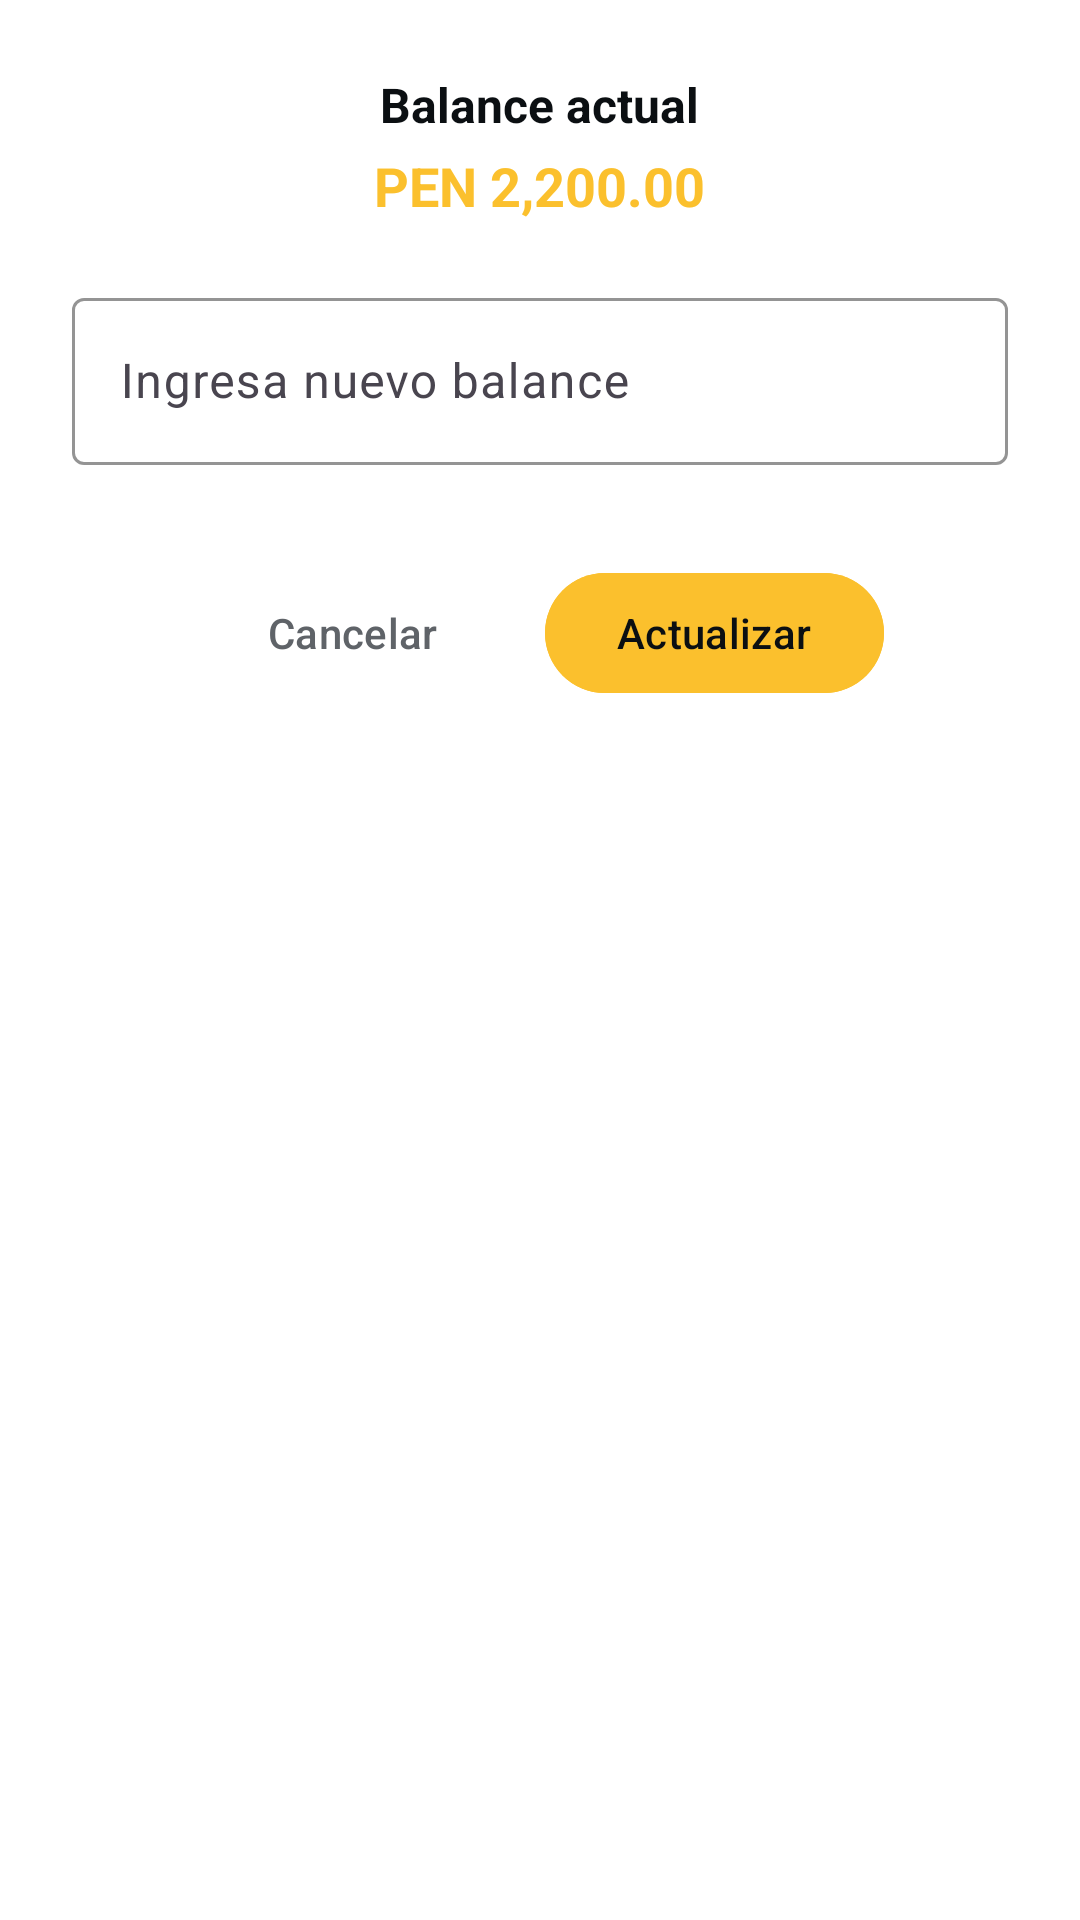

Layout XML and referenced resources for this Android screen:
<!-- AndroidManifest.xml: application theme Theme.Balance -->
<!-- res/layout/dialogo_actualizar_balance.xml -->
<?xml version="1.0" encoding="utf-8"?>
<LinearLayout
    xmlns:android="http://schemas.android.com/apk/res/android"
    xmlns:app="http://schemas.android.com/apk/res-auto"
    android:layout_width="match_parent"
    android:layout_height="wrap_content"
    android:orientation="vertical"
    android:padding="24dp"
    android:gravity="center_horizontal"
    android:background="@color/card_background">

    <TextView
        android:layout_width="wrap_content"
        android:layout_height="wrap_content"
        android:text="Balance actual"
        android:textSize="16sp"
        android:textStyle="bold"
        android:textColor="@color/text_primary"
        android:layout_marginBottom="4dp" />

    <TextView
        android:id="@+id/tvBalanceActual"
        android:layout_width="wrap_content"
        android:layout_height="wrap_content"
        android:text="PEN 2,200.00"
        android:textSize="18sp"
        android:textColor="@color/gold"
        android:textStyle="bold"
        android:layout_marginBottom="20dp" />

    <com.google.android.material.textfield.TextInputLayout
        android:id="@+id/tilEditarBalance"
        android:layout_width="match_parent"
        android:layout_height="wrap_content"
        android:hint="Ingresa nuevo balance"
        app:startIconTint="@color/gold"
        app:boxStrokeColor="@color/gold"
        app:boxBackgroundColor="@color/input_background"
        app:hintTextColor="@color/text_hint"
        android:layout_marginBottom="24dp">

        <com.google.android.material.textfield.TextInputEditText
            android:id="@+id/tietEditarBalance"
            android:layout_width="match_parent"
            android:layout_height="wrap_content"
            android:inputType="numberDecimal"
            android:textAlignment="center"
            android:textColor="@color/text_primary" />
    </com.google.android.material.textfield.TextInputLayout>

    <LinearLayout
        android:layout_width="match_parent"
        android:layout_height="wrap_content"
        android:orientation="horizontal"
        android:gravity="center"
        android:layout_marginTop="8dp">

        <com.google.android.material.button.MaterialButton
            android:id="@+id/btnCancelar"
            android:layout_width="wrap_content"
            android:layout_height="wrap_content"
            android:text="Cancelar"
            android:textAllCaps="false"
            android:textColor="@color/text_secondary"
            android:backgroundTint="@android:color/transparent" />

        <com.google.android.material.button.MaterialButton
            android:id="@+id/btnActualizarBalance"
            android:layout_width="wrap_content"
            android:layout_height="wrap_content"
            android:text="Actualizar"
            android:textAllCaps="false"
            android:textColor="@color/button_text"
            android:backgroundTint="@color/gold"
            android:layout_marginStart="12dp"/>
    </LinearLayout>

</LinearLayout>
<!-- resources referenced by this layout -->
<resources>
  <color name="button_text">#0B0F12</color>
  <color name="card_background">#FFFFFF</color>
  <color name="gold">#FBC02D</color>
  <color name="input_background">#FFFFFF</color>
  <color name="text_hint">#9E9E9E</color>
  <color name="text_primary">#0B0F12</color>
  <color name="text_secondary">#5F6368</color>
  <style name="Theme.Balance" parent="Theme.Material3.Light.NoActionBar">
          <item name="colorPrimary">@color/gold</item>
          <item name="colorSecondary">@color/gold</item>
          <item name="colorOnPrimary">@color/button_text</item>
          <item name="android:colorBackground">@color/background_primary</item>
          <item name="colorSurface">@color/surface_1</item>
          <item name="colorOnSurface">@color/text_primary</item>
          <item name="android:windowBackground">@color/background_primary</item>
          <item name="android:statusBarColor">@color/gold</item>
          <item name="android:navigationBarColor">@color/background_primary</item>
      </style>
  <color name="background_primary">#FFFFFF</color>
  <color name="surface_1">#FFFFFF</color>
</resources>
